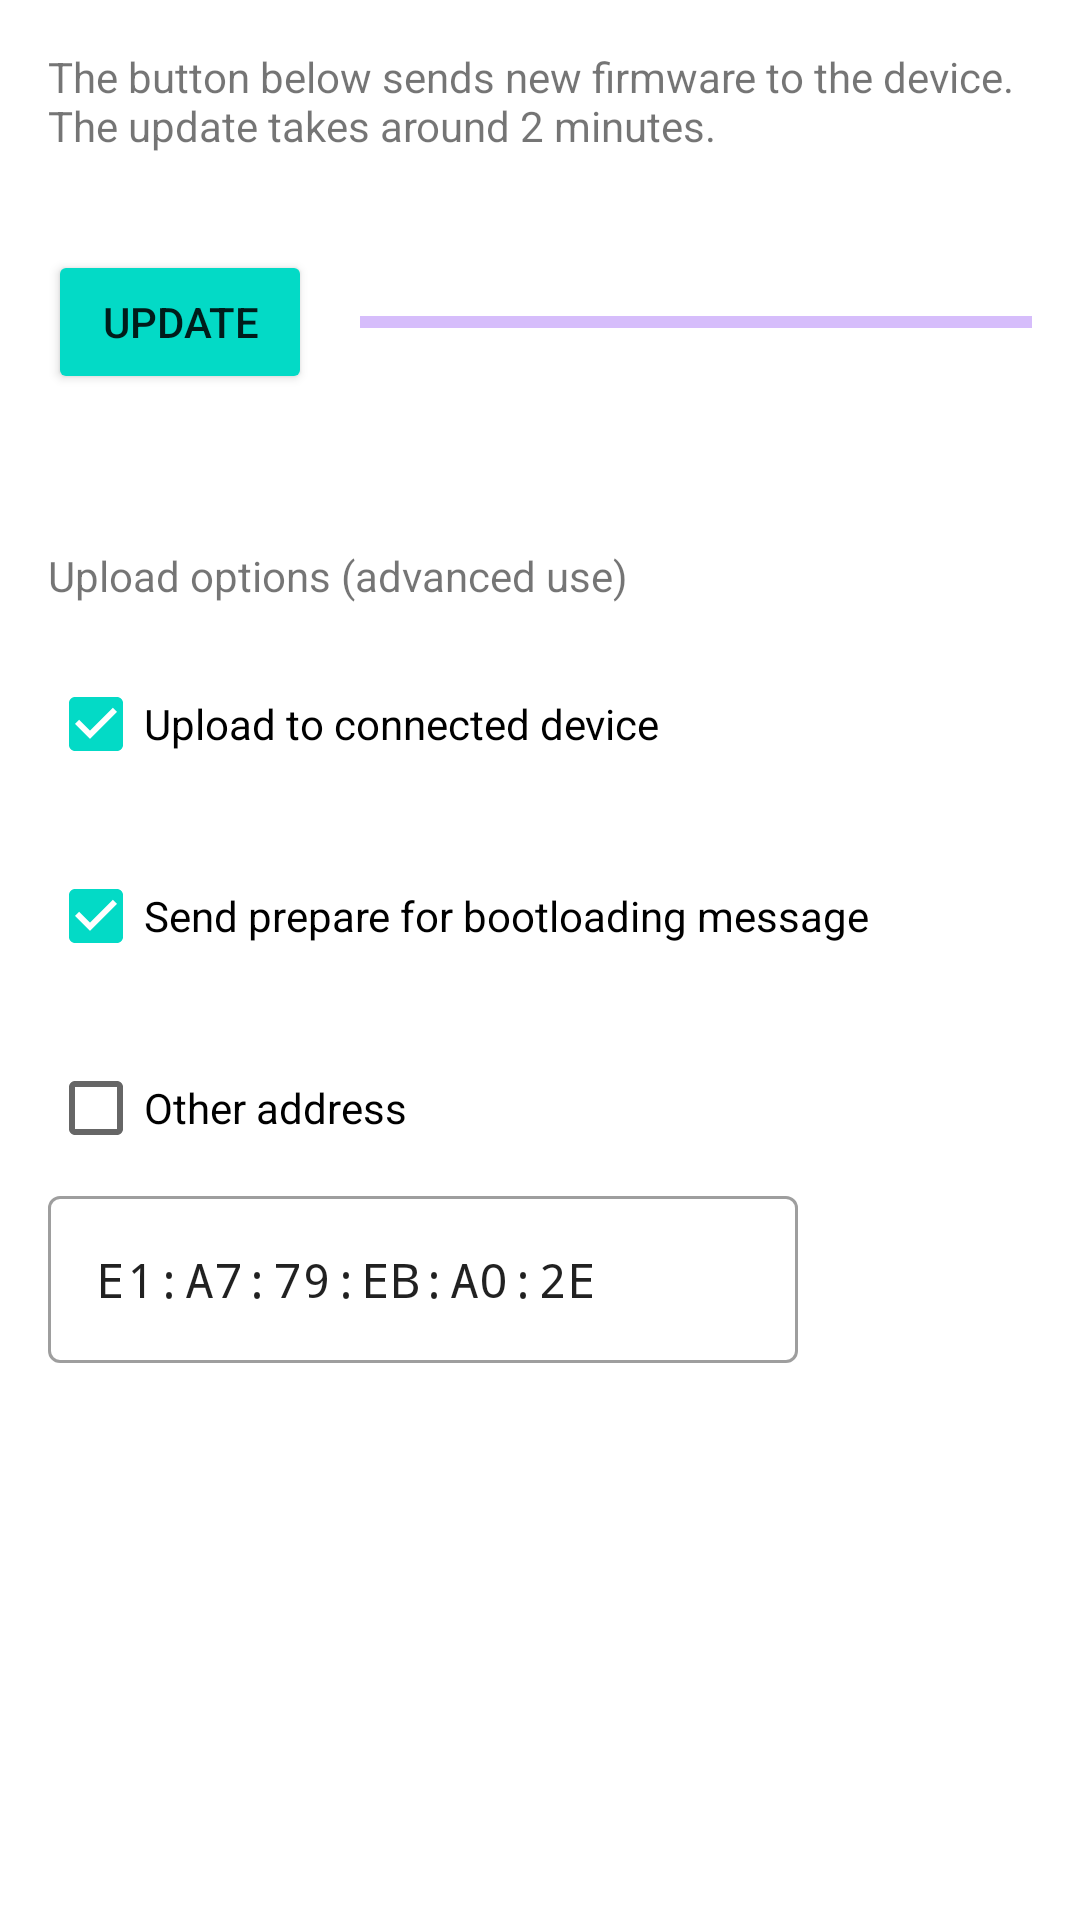

Layout XML and referenced resources for this Android screen:
<!-- AndroidManifest.xml: fallback theme Theme.MaterialComponents.DayNight.NoActionBar -->
<!-- res/layout/fragment_dfu.xml -->
<?xml version="1.0" encoding="utf-8"?>
<androidx.constraintlayout.widget.ConstraintLayout xmlns:android="http://schemas.android.com/apk/res/android"
    xmlns:app="http://schemas.android.com/apk/res-auto"
    xmlns:tools="http://schemas.android.com/tools"
    android:layout_width="match_parent"
    android:layout_height="match_parent"
    android:importantForAutofill="no"
    tools:context=".DfuFragment">

    <TextView
        android:id="@+id/dfu_description"
        android:layout_width="0dp"
        android:layout_height="wrap_content"
        android:layout_marginStart="@dimen/activity_horizontal_margin"
        android:layout_marginEnd="@dimen/activity_horizontal_margin"
        android:layout_marginTop="@dimen/activity_vertical_margin"
        android:text="@string/dfu_description"
        app:layout_constraintStart_toStartOf="parent"
        app:layout_constraintEnd_toEndOf="parent"
        app:layout_constraintTop_toTopOf="parent" />

    <Button
        android:id="@+id/dfu_start_button"
        android:layout_width="wrap_content"
        android:layout_height="wrap_content"
        android:backgroundTint="?colorSecondary"
        android:layout_marginStart="@dimen/activity_horizontal_margin"
        android:layout_marginTop="@dimen/widget_large_vertical_spacing"
        android:text="@string/dfu_start"
        app:icon="@drawable/ic_dfu_start"
        app:layout_constraintStart_toStartOf="parent"
        app:layout_constraintTop_toBottomOf="@+id/dfu_description" />

    <com.google.android.material.progressindicator.LinearProgressIndicator
        android:id="@+id/dfu_progress_bar"
        android:layout_width="0dp"
        android:layout_height="wrap_content"
        android:layout_marginStart="@dimen/widget_horizontal_spacing"
        android:layout_marginEnd="@dimen/activity_horizontal_margin"
        android:indeterminate="false"
        app:layout_constraintStart_toEndOf="@+id/dfu_start_button"
        app:layout_constraintEnd_toEndOf="parent"
        app:layout_constraintTop_toTopOf="@+id/dfu_start_button"
        app:layout_constraintBottom_toBottomOf="@+id/dfu_start_button" />

    <TextView
        android:id="@+id/dfu_status_text"
        android:layout_width="wrap_content"
        android:layout_height="wrap_content"
        android:layout_marginTop="@dimen/widget_vertical_spacing"
        app:layout_constraintStart_toStartOf="@+id/dfu_start_button"
        app:layout_constraintTop_toBottomOf="@+id/dfu_start_button" />

    <TextView
        android:id="@+id/dfu_upload_to_text"
        android:text="@string/upload_options_description"
        android:layout_width="wrap_content"
        android:layout_height="wrap_content"
        android:layout_marginTop="@dimen/widget_vertical_spacing"
        app:layout_constraintStart_toStartOf="@+id/dfu_status_text"
        app:layout_constraintTop_toBottomOf="@+id/dfu_status_text" />

    <CheckBox
        android:id="@+id/dfu_upload_to_connected_checkbox"
        android:layout_width="wrap_content"
        android:layout_height="wrap_content"
        android:text="@string/upload_to_current_checkmark_description"
        android:checked="true"
        android:layout_marginTop="@dimen/widget_vertical_spacing"
        app:layout_constraintStart_toStartOf="@+id/dfu_upload_to_text"
        app:layout_constraintTop_toBottomOf="@+id/dfu_upload_to_text" />

    <CheckBox
        android:id="@+id/prepare_for_bootloading_checkbox"
        android:layout_width="wrap_content"
        android:layout_height="wrap_content"
        android:text="@string/prepare_for_bootloading_checkbox_description"
        android:checked="true"
        android:layout_marginTop="@dimen/widget_vertical_spacing"
        app:layout_constraintStart_toStartOf="@+id/dfu_upload_to_connected_checkbox"
        app:layout_constraintTop_toBottomOf="@+id/dfu_upload_to_connected_checkbox" />

     <CheckBox
        android:id="@+id/dfu_to_other_device_checkbox"
        android:layout_width="wrap_content"
        android:layout_height="wrap_content"
        android:text="@string/other_device_address_description"
        android:layout_marginTop="@dimen/widget_vertical_spacing"
        app:layout_constraintStart_toStartOf="@+id/prepare_for_bootloading_checkbox"
        app:layout_constraintTop_toBottomOf="@+id/prepare_for_bootloading_checkbox" />


      <com.google.android.material.textfield.TextInputLayout
        android:id="@+id/dfu_alternative_address"
        android:layout_width="wrap_content"
        android:layout_height="wrap_content"
        android:hint=""
        android:layout_marginStart="@dimen/activity_horizontal_margin"
        app:layout_constraintStart_toStartOf="parent"
        app:layout_constraintTop_toBottomOf="@+id/dfu_to_other_device_checkbox"
        style="@style/Widget.MaterialComponents.TextInputLayout.OutlinedBox">

        <com.google.android.material.textfield.TextInputEditText
            android:layout_width="250dp"
            android:layout_height="wrap_content"
            android:maxLength="17"
            android:fontFamily="monospace"
            android:digits=":0123456789ABCDEF"
            android:inputType="textShortMessage|textNoSuggestions|text|textCapCharacters"
            android:text="@string/other_device_address_textfield_default" />

    </com.google.android.material.textfield.TextInputLayout>

</androidx.constraintlayout.widget.ConstraintLayout>
<!-- resources referenced by this layout -->
<resources>
  <dimen name="activity_horizontal_margin">16dp</dimen>
  <dimen name="activity_vertical_margin">16dp</dimen>
  <dimen name="widget_horizontal_spacing">16dp</dimen>
  <dimen name="widget_large_vertical_spacing">32dp</dimen>
  <dimen name="widget_vertical_spacing">16dp</dimen>
  <!-- drawable ic_dfu_start (drawable) -->
  <?xml version="1.0" encoding="utf-8"?>
  <vector xmlns:android="http://schemas.android.com/apk/res/android"
      android:width="24dp"
      android:height="24dp"
      android:viewportWidth="24"
      android:viewportHeight="24"
      android:tint="?attr/colorControlNormal">
    <path
        android:fillColor="@android:color/white"
        android:pathData="M18,15v3H6v-3H4v3c0,1.1 0.9,2 2,2h12c1.1,0 2,-0.9 2,-2v-3H18zM7,9l1.41,1.41L11,7.83V16h2V7.83l2.59,2.58L17,9l-5,-5L7,9z"/>
  </vector>
  <string name="dfu_description" tools:ignore="MissingTranslation" description="Description of firmware update. [CHAR LIMIT=200]">
      The button below sends new firmware to the device. The update takes around 2 minutes.
    </string>
  <string name="dfu_start" tools:ignore="MissingTranslation" description="Button that starts firmware update. [CHAR LIMIT=16]">Update</string>
  <string name="other_device_address_description" tools:ignore="MissingTranslation" description="Other device addres text description [CHAR LIMIT=50]">Other address</string>
  <string name="other_device_address_textfield_default" tools:ignore="MissingTranslation" description="Default other device address [CHAR LIMIT=17]">E1:A7:79:EB:A0:2E</string>
  <string name="prepare_for_bootloading_checkbox_description" tools:ignore="MissingTranslation" description="Text describing upload to current device checkmark [CHAR LIMIT=50]">
      Send prepare for bootloading message</string>
  <string name="upload_options_description" tools:ignore="MissingTranslation" description="Description of upload options. [CHAR LIMIT=50]">Upload options (advanced use)
    </string>
  <string name="upload_to_current_checkmark_description" tools:ignore="MissingTranslation" description="Text describing upload to current device checkmark [CHAR LIMIT=50]">
      Upload to connected device</string>
</resources>
